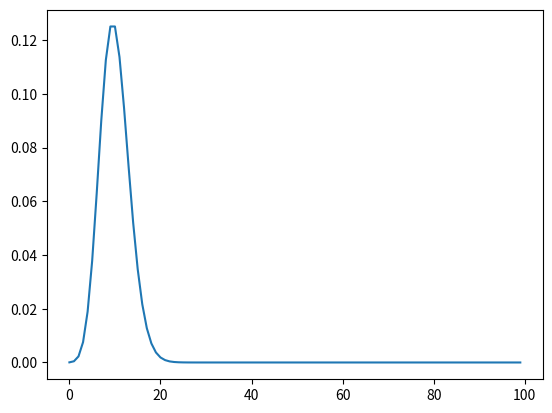

Generate this figure with matplotlib:
import numpy as np
from matplotlib import pyplot as plt
'''
import seaborn as sns

#1
sns.distplot(np.random.poisson(100, 10), kde = False)
plt.show()
'''
from scipy.stats import poisson

# importing poisson fro scipy
from scipy.stats import poisson

# importing numpy as np
import numpy as np

# importing matplotlib as plt
import matplotlib.pyplot as plt


# creating a numpy array for x-axis
# using step size as 1
x = np.arange(0, 100, 1)

# poisson distribution data for y-axis
y = poisson.pmf(x, mu=10, loc=0)


# plotting the graph
plt.plot(x, y)

# showing the graph
plt.show()

'''

#2
def gradient_descent(x,y,theta,learning_rate=0.01,iterations=100):
 '''